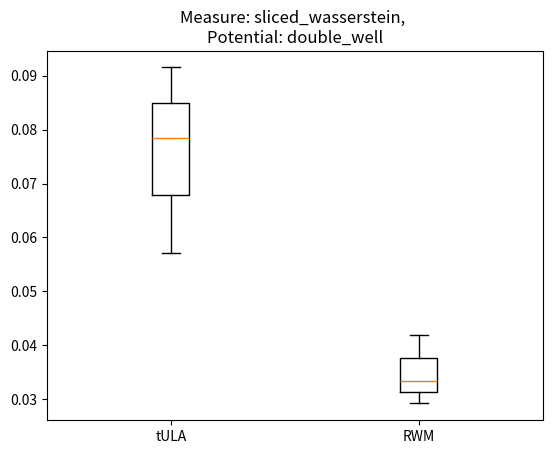

This figure's Python source:
import numpy as np
from numpy.linalg import norm
from numpy.random import normal, uniform
import matplotlib.pyplot as plt
from matplotlib import cm
from scipy.stats import multivariate_normal as MVN
from scipy.stats import entropy # KL div
from scipy.stats import wasserstein_distance

import itertools as it
from time import process_time


def sliced_wasserstein_distance(p, q, bin_coors, iters=100):
    ''' Utility function for the sliced Wasserstein distance. '''
    dim = len(p.shape)
    if dim == 1:
        return wasserstein_distance(bin_coors.flatten(), bin_coors.flatten(), p, q)

    dist = 0
    for _ in range(iters):
        proj_vec = normal(size=dim)
        proj_vec = proj_vec / norm(proj_vec) # sample randomly from dim-1 sphere

        bins, ps, qs = [], [], []
        # make projections
        for idx in it.product(*[range(d) for d in p.shape]):
            bins.append(np.dot( proj_vec, bin_coors[idx] ))
            ps.append( p[idx] )
            qs.append( q[idx] )

        dist += wasserstein_distance(bins, bins, ps, qs)
    return dist/iters



class Potential:
    """ Represents a potential function. """
    def __init__(self, potential="gaussian", dimension=1, gaussian_sigma=None):
        ''' Parameters:
                potential:      Name of the potential                     (string)
                dimension:      Dimension of the potential                (int)
                gaussian_sigma: *Diagonal* covariance matrix for gaussian (1d array)
        '''
        self.name, self.dim = potential, dimension

        # When adding a new type of the potential, one needs to:
        #   - implement the potential function, gradient, possibly second gradient... in this class
        #                  (these are used by some of the algorithms)
        #   - link the implemented functions in the dictionary below
        self.function, self.gradient, self.gradient2, self.vector_lap_grad = {
            "gaussian":         (self.gaussian,         self.gaussian_grad,         self.gaussian_grad2,    self.gaussian_vector_lap_grad),
            "double_well":      (self.double_well,      self.double_well_grad,      self.double_well_grad2, self.double_well_vector_lap_grad),
            "Ginzburg_Landau":  (self.Ginzburg_Landau,  self.Ginzburg_Landau_grad,  None, None)
        }[potential]

        # Quantities to store in the Potential class, to avoid needless re-computation.
        if gaussian_sigma: # Inverse covariance matrix for Gaussian
            self.inv_sigma = 1. / gaussian_sigma
        else:
            self.inv_sigma = 1. / np.arange(1, self.dim+1, dtype=float) # default

    def plot_density(self, rng=(-5, 5)):
        if self.dim == 1:
            arr = np.array([np.exp(-self.function(i)) for i in np.arange(rng[0], rng[1], 0.01) ])
            plt.plot(np.arange(rng[0], rng[1], 0.01), arr / (np.sum(arr) * 0.01))

    def get_histogram(self, edges):
        ''' Edges - corresponding edges along each dimension, describing the bin'''
        # calculate the centres of the bins (and thus edges)
        edges = np.array([np.array([(edge[i] + edge[i+1])/2 for i in range(len(edge)-1)]) for edge in edges])

        # q, the true distribution
        q = np.zeros(list(len(e) for e in edges))
        bin_coors = np.zeros(list(len(e) for e in edges) + [self.dim])

        # iterate over dim-dimensional indices
        for idx in it.product(*[range(len(e)) for e in edges]):
            # coordinate of the center
            coors = np.array([e[i] for i, e in zip(idx, edges)])
            bin_coors[idx] = coors
            q[idx] = np.exp(- self.function(coors))
        return q, bin_coors

    def gaussian(self, x):
        ''' Gaussian potential function. '''
        return 0.5 * np.dot(x, np.multiply(self.inv_sigma, x))

    def gaussian_grad(self, x):
        ''' Gradient of the Gaussian potential function. '''
        return np.multiply(self.inv_sigma, x)

    def gaussian_grad2(self, x):
        ''' Second gradient of the Gaussian potential function. '''
        return np.matrix(np.diag(self.inv_sigma))

    def gaussian_vector_lap_grad(self, x):
        return np.zeros(self.dim)

    def double_well(self, x):
        ''' Double Well potential function. '''
        normx = norm(x)
        return 0.25 * normx**4 - 0.5 * normx**2

    def double_well_grad(self, x):
        ''' Gradient - Double Well. '''
        return (norm(x)**2 - 1) * x

    def double_well_grad2(self, x):
        ''' Second gradient - Double Well. '''
        mx = np.matrix(x)
        return (norm(x)**2 - 1) * np.identity(self.dim) + 2 * np.transpose(mx) * mx

    def double_well_vector_lap_grad(self, x):
        ''' Laplacian of gradient -- Double Well. '''
        return 6*x

    def Ginzburg_Landau(self, x, tau=2.0, lamb=0.5, alpha=0.1):
        ''' Ginzburg-Landau potential function. '''
        d_ = round(self.dim ** (1./3))
        x = np.reshape(x, (d_,d_,d_))
        nabla_tilde = sum( norm(np.roll(x, -1, axis=a) - x)**2 for a in [0,1,2] )
        return 0.5 * (1. - tau) * norm(x)**2 + \
               0.5 * tau * alpha * nabla_tilde + \
               0.25 * tau * lamb * np.sum(np.power(x, 4))

    def Ginzburg_Landau_grad(self, x, tau=2.0, lamb=0.5, alpha=0.1):
        ''' Gradient - Ginzburg-Landau. '''
        d_ = round(self.dim ** (1./3))
        x = np.reshape(x, (d_,d_,d_))
        temp = sum( np.roll(x, sgn, axis=a) for sgn in [-1,1] for a in [0,1,2] )
        return ((1. - tau) * x + \
                tau * lamb * np.power(x, 3) + \
                tau * alpha * (6*x - temp)).flatten()





class Sampler:
    """ Samples a distribution defined by a given potential, using specific algorithms. """
    def __init__(self, potential="gaussian", dimension=1, x0=np.array([0.0]), step=0.01):
        ''' Parameters:
                potential:      Name of the potential                     (string)
                dimension:      Dimension of the potential                (int)
                x0:             Starting point                            (array of given dimension)
                step:           Step size                                 (float)
        '''
        self.dim, self.potential = dimension, Potential(potential, dimension)

        # When adding an algorithm, one needs to:
        #   - implement the algorithm in this class
        #   - link the implemented function in the dictionary below
        self.algorithms = {
            "ULA":     self.ULA,
            "tULA":    self.tULA,
            "tULAc":   self.tULAc,
            "MALA":    self.MALA,
            "RWM":     self.RWM,
            "tMALA":   self.tMALA,
            "tMALAc":  self.tMALAc,
            "tHOLA":   self.tHOLA,
            "LM":      self.LM,
            "tLM":     self.tLM,
            "tLMc":    self.tLMc
        }
        self.x0 = x0
        self.step = step

    def ULA(self):
        ''' Unadjusted Langevin Algoritm '''
        x = np.array(self.x0)
        sqrtstep = np.sqrt(2*self.step)
        while 1:
            yield x
            x = x - self.step * self.potential.gradient(x) + sqrtstep * normal(size=self.dim)

    def tULA(self, taming=(lambda g, step: g/(1. + step*norm(g)))):
        ''' Tamed Unadjusted Langevin Algorithm. '''
        x = np.array(self.x0)
        sqrtstep = np.sqrt(2*self.step)
        while 1:
            yield x
            x = x - self.step * taming(self.potential.gradient(x), self.step) + sqrtstep * normal(size=self.dim)

    def tULAc(self):
        ''' Coordinate-wise Tamed Unadjusted Langevin Algorithm. '''
        return self.tULA(lambda g, step: np.divide(g, 1. + step*np.absolute(g)))

    def MALA(self):
        ''' Metropolis Adjusted Langevin Algorithm. '''
        x = np.array(self.x0)
        while 1:
            yield x
            U_x, grad_U_x = self.potential.function(x), self.potential.gradient(x)
            y = x - self.step * grad_U_x + np.sqrt(2 * self.step) * normal(size=self.dim)
            U_y, grad_U_y = self.potential.function(y), self.potential.gradient(y)
            logratio = -U_y + U_x + 1./(4*self.step) * (norm(y - x + self.step*grad_U_x)**2 \
                       -norm(x - y + self.step*grad_U_y)**2)
            if np.log(uniform(size=1)) <= logratio:
                x = y

    def RWM(self):
        ''' Random Walk Metropolis algorithm. '''
        x = np.array(self.x0)
        while 1:
            yield x
            y = x + np.sqrt(2*self.step) * normal(size=self.dim)
            logratio = self.potential.function(x) - self.potential.function(y)
            if np.log(uniform(size = 1)) <= logratio:
                x = y

    def tMALA(self, taming=(lambda g, step: g/(1. + step*norm(g)))):
        ''' Tamed Metropolis Adjusted Langevin Algorithm. '''
        x = np.array(self.x0)
        while 1:
            yield x
            U_x, grad_U_x = self.potential.function(x), self.potential.gradient(x)
            tamed_gUx = taming(grad_U_x, self.step)
            y = x - self.step * tamed_gUx + np.sqrt(2*self.step) * normal(size=self.dim)
            U_y, grad_U_y = self.potential.function(y), self.potential.gradient(y)
            tamed_gUy = taming(grad_U_y, self.step)

            logratio = -U_y + U_x + 1./(4*self.step) * \
                        (norm(y - x + self.step*tamed_gUx)**2 - norm(x - y + self.step*tamed_gUy)**2)
            if np.log(uniform(size = 1)) <= logratio:
                x = y

    def tMALAc(self):
        ''' Coordinate-wise Tamed Metropolis Adjusted Langevin Algorithm. '''
        return self.tMALA(lambda g, step: np.divide(g, 1. + step * np.absolute(g)))

    def tHOLA(self):
        ''' Tamed Higher Order Langevin Algorithm. '''
        x = np.array(self.x0)
        while 1:
            yield x
            norm_x = norm(x)
            grad_U = self.potential.gradient(x)
            norm_grad_U = norm(grad_U)
            grad_U_gamma = grad_U / (1 + (self.step * norm_grad_U)**1.5)**(2./3)
            grad2_U = self.potential.gradient2(x)
            norm_grad2_U = norm(grad2_U)
            grad2_U_gamma = grad2_U / (1 + self.step * norm_grad2_U)

            laplacian_grad_U = self.potential.vector_lap_grad(x)
            laplacian_grad_U_gamma = laplacian_grad_U / (1 + self.step**0.5 * norm_x * norm(laplacian_grad_U))

            grad2_U_grad_U_gamma = np.matmul(grad2_U, grad_U).A1 / (1 + self.step * norm_x * norm_grad2_U * norm_grad_U)

            x = x - self.step * grad_U_gamma + 0.5 * self.step**2 * (grad2_U_grad_U_gamma - laplacian_grad_U_gamma) + \
                  np.sqrt(2*self.step) * normal(size=self.dim) - np.sqrt(2) * np.matmul(grad2_U_gamma, normal(size=self.dim)).A1 * np.sqrt(self.step**3/3)

    def LM(self):
        ''' Leimkuhler-Matthews algorithm. '''
        x = np.array(self.x0)
        sqrtstep = np.sqrt(0.5 * self.step)
        gaussian = normal(size=self.dim)
        while 1:
            yield x
            gaussian_plus1 = normal(size=self.dim)
            x = x - self.step * self.potential.gradient(x) + sqrtstep * (gaussian + gaussian_plus1)
            gaussian = gaussian_plus1

    def tLM(self, taming=(lambda g, step: g/(1. + step * norm(g)))):
        ''' Tamed Leimkuhler-Matthews algorithm. '''
        x = np.array(self.x0)
        sqrtstep = np.sqrt(0.5 * self.step)
        gaussian = normal(size=self.dim)
        while 1:
            yield x
            gaussian_plus1 = normal(size=self.dim)
            x = x - self.step * taming(self.potential.gradient(x), self.step) + sqrtstep * (gaussian + gaussian_plus1)
            gaussian = gaussian_plus1

    def tLMc(self):
        ''' Coordinate-wise Tamed Leimkuhler-Matthews algorithm. '''
        return self.tLM(lambda g, step: np.divide(g, 1. + step * np.absolute(g)))

    def get_samples(self, algorithm="ULA", n_samples=10, timer=None):
        ''' Returns n_samples from a given algorithm. '''
        algo = self.algorithms[algorithm]()

        if timer:
            samples = []
            start_time = process_time()
            while 1:
                if process_time() - start_time < timer:
                    samples.append(next(algo))
                else:
                    break
            return np.array(samples)
        else:
            return np.array([next(algo) for _ in range(n_samples)])






class Evaluator:
    ''' Analyses a set of sampling algoritms based on given parameters. '''
    def __init__(self, potential="gaussian", dimension=1, x0=np.array([0.0]), step=0.01, N=10, burn_in=10**2, N_sim=3, timer=None):
        self.potential = potential
        self.dim = dimension
        self.x0 = x0
        self.step = step
        self.N = N
        self.burn_in = burn_in
        self.N_sim = N_sim
        self.timer = timer
        self.sampler = Sampler(potential=potential, dimension=dimension, x0=x0, step=step)

    def analysis(self, algorithms=["tULA", "RWM"], measure="histogram", bins=10):
        # Print information about the analysis
        print('\n####### Initializing analysis #########\n' + '#'*39)
        print(' ALGORITHMS: {:s}'.format(str(algorithms)))
        print(' MEASURE: {:s}'.format(measure))
        print(' PARAMETERS:')
        for p in [('Potential', self.potential), ('Dimension', self.dim), ('x0', self.x0), ('Step', self.step), ('Number of iterations', self.N), \
                  ('Burn-in period', self.burn_in), ('Number of simulations', self.N_sim), ('Time allocation', self.timer)]:
            print('  ' + '{:>22}:   {:s}'.format(*map(str,p)))
        print('#'*39 + '\n')

        # Collect the measurements.
        # For N_sim simulations, we store the measurement we are interested in (first moment, second moment, all samples...)
        measurements = {}
        for algo in algorithms:
            measurements[algo] = []
            for s in range(self.N_sim):
                samples = self.sampler.get_samples(algorithm=algo, n_samples=self.N, timer=self.timer)

                if measure == "first_moment":
                    # cut off the burn-in period
                    samples = samples[self.burn_in:]
                    measurement = np.sum(samples, axis=0)/len(samples)

                elif measure == "second_moment":
                    # cut off the burn-in period
                    samples = samples[self.burn_in:]
                    measurement = np.sum(samples**2, axis=0)/len(samples)

                elif measure == "trace":
                    measurement = samples

                elif measure == "histogram":
                    # cut off the burn-in period
                    samples = samples[self.burn_in:]
                    measurement = np.histogram(samples, bins=bins, range=(-5, 5), density=True)

                elif measure in ["KL_divergence", "total_variation", "sliced_wasserstein"]:
                    # cut off the burn-in period
                    samples = samples[self.burn_in:]
                    try: # some algorithms blow up
                        measurement = np.histogramdd(samples, bins=bins)
                    except:
                        measurement = None, None

                measurements[algo].append(measurement)
                print('   Algorithm: {:>5}, simulation {:d}, collected {:d} samples.'.format(algo, s, len(samples)))
            print()


        # Plot the results
        if measure in ["first_moment", "second_moment"]:
            data = [[m[0] for m in measurements[algo]] for algo in algorithms]
            # data = [[norm(m) for m in measurements[algo]] for algo in algorithms]
            plt.boxplot(data, labels=algorithms)

        elif measure == "trace":
            for algo in algorithms:
                plt.plot([p[0] for p in measurements[algo][0] if norm(p)<1e6], [p[1] for p in measurements[algo][0] if norm(p)<1e6], '-', linewidth=1, alpha=0.8)
            plt.legend(algorithms)

        elif measure == "histogram":
            for algo in algorithms:
                hist, bins = measurements[algo][0]
                width = 0.85 * (bins[1] - bins[0])
                center = (bins[:-1] + bins[1:])/2
                plt.bar(center, hist, align='center', width=width, alpha=0.6)
            self.sampler.potential.plot_density()
            plt.legend(['true density'] + algorithms)

        elif measure in ["KL_divergence", "total_variation", "sliced_wasserstein"]:
            data = []
            for algo in algorithms:
                scores = []
                for p, edges in measurements[algo]:
                    if type(p) == type(None):
                        continue

                    # true distribution histogram
                    q, bin_coors = self.sampler.potential.get_histogram(edges)

                    if measure == "KL_divergence":
                        ps, qs = p.flatten(), q.flatten()
                        scores.append( entropy(ps/sum(ps), qs/sum(qs) ))
                    elif measure == "total_variation":
                        ps, qs = p.flatten(), q.flatten()
                        scores.append( sum(abs( ps/sum(ps) - qs/sum(qs) ))/2 )
                    elif measure == "sliced_wasserstein":
                        scores.append( sliced_wasserstein_distance( p/np.sum(p), q/np.sum(q), bin_coors ))

                data.append(scores)
            plt.boxplot(data, labels=algorithms)

        # Label and show
        plt.title('Measure: {:s}, '.format(measure) + '\nPotential: {:s}'.format(self.potential))
        plt.show()





# WARNING 1: set the number of bins to a sensible value based on the dimension.
# WARNING 2: do not use "first_coor_only" parameter on KL, Wasserstein or total variation -- gives incorrect results.
d = 2
e = Evaluator(potential="double_well", dimension=d, x0=np.array([50]+[0]*(d-1)), burn_in=1000, N=10000, N_sim=3, step=0.1, timer=None)
e.analysis(algorithms=[ "tULA", "RWM"], measure="sliced_wasserstein", bins=50)


# check THEORETICCAL BOUNDS
# nonasymptotic bounds, theoretical guarantees after n iteratoins
# stack overflow - wasserstein distance
#
# horseracing
#
# nonasymptotic results for MALA
# stochastic gradient - tamed convergence
#
#
#
# next time:
#  -  Graphs appearing in tULA, for all of the algorithms (ill conditioned gaussian, gaussian, double well, Ginzburg)
#  -  Comparison of the theoretical bounds
#  -  Graphs for wasserstein & variance for lower dimensions
#
#
# How to apply this in machine learning
